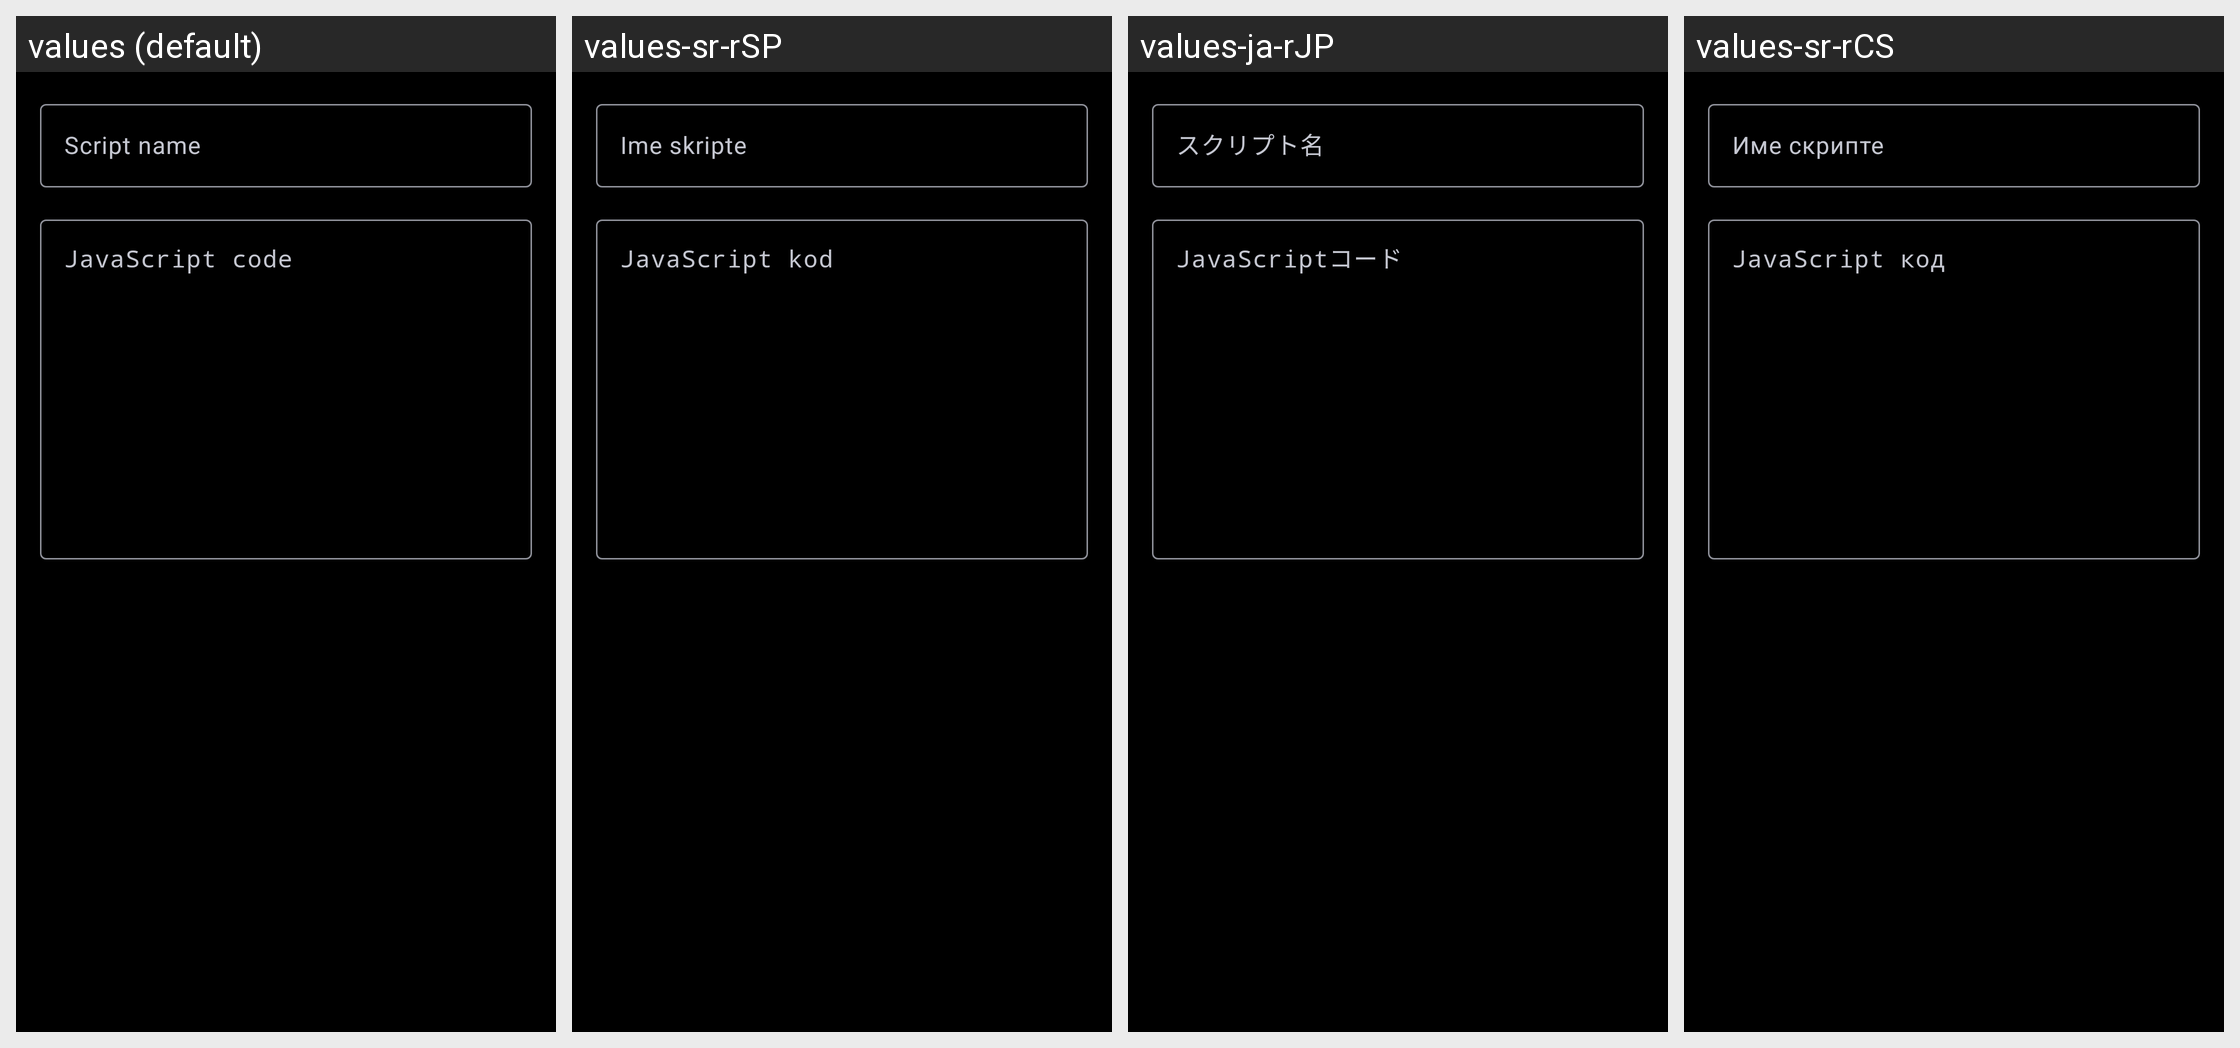

This grid shows one Android layout under several languages. Give, for every string resource on the screen, its name, the default text and each shown locale's text.
Android screen res/layout/dialog_add_userscript.xml rendered under 4 locales, left to right: values (default), values-sr-rSP, values-ja-rJP, values-sr-rCS. Device: Nexus 5 (rendered at 1080×1920; each locale shown at half size, 540×960, under a caption strip naming it); theme Theme.App.Black.
Other locales in the repository, not shown: values-af-rZA, values-ar, values-ar-rSA, values-bs-rBA, values-ca-rES, values-cs-rCZ, values-da-rDK, values-de, values-de-rDE, values-el, values-el-rGR, values-en-rGB, values-en-rUS, values-es, values-es-rES, values-fi-rFI, values-fr, values-fr-rFR, values-hi-rIN, values-hr-rHR, values-hu, values-hu-rHU, values-in-rID, values-it, values-it-rIT, values-iw, values-iw-rIL, values-ja, values-ko, values-ko-rKR, values-lt-rLT, values-me-rME, values-nl, values-nl-rNL, values-no-rNO, values-pl, values-pl-rPL, values-pt, values-pt-rBR, values-pt-rPT, values-ro-rRO, values-ru, values-ru-rRU, values-sat-rIN, values-sh-rHR, values-sr, values-sv-rSE, values-th-rTH, values-tr, values-tr-rTR, values-uk-rUA, values-vi-rVN, values-zh-rCN, values-zh-rTW.
Strings drawn on this screen, with the default value and each locale's value (text and hints the layout hard-codes, and strings that could not be matched under every locale, appear in the picture but are not listed):

userscripts_name_hint
  values: Script name
  values-sr-rSP: Ime skripte
  values-ja-rJP: スクリプト名
  values-sr-rCS: Име скрипте

userscripts_content_hint
  values: JavaScript code
  values-sr-rSP: JavaScript kod
  values-ja-rJP: JavaScriptコード
  values-sr-rCS: JavaScript код
